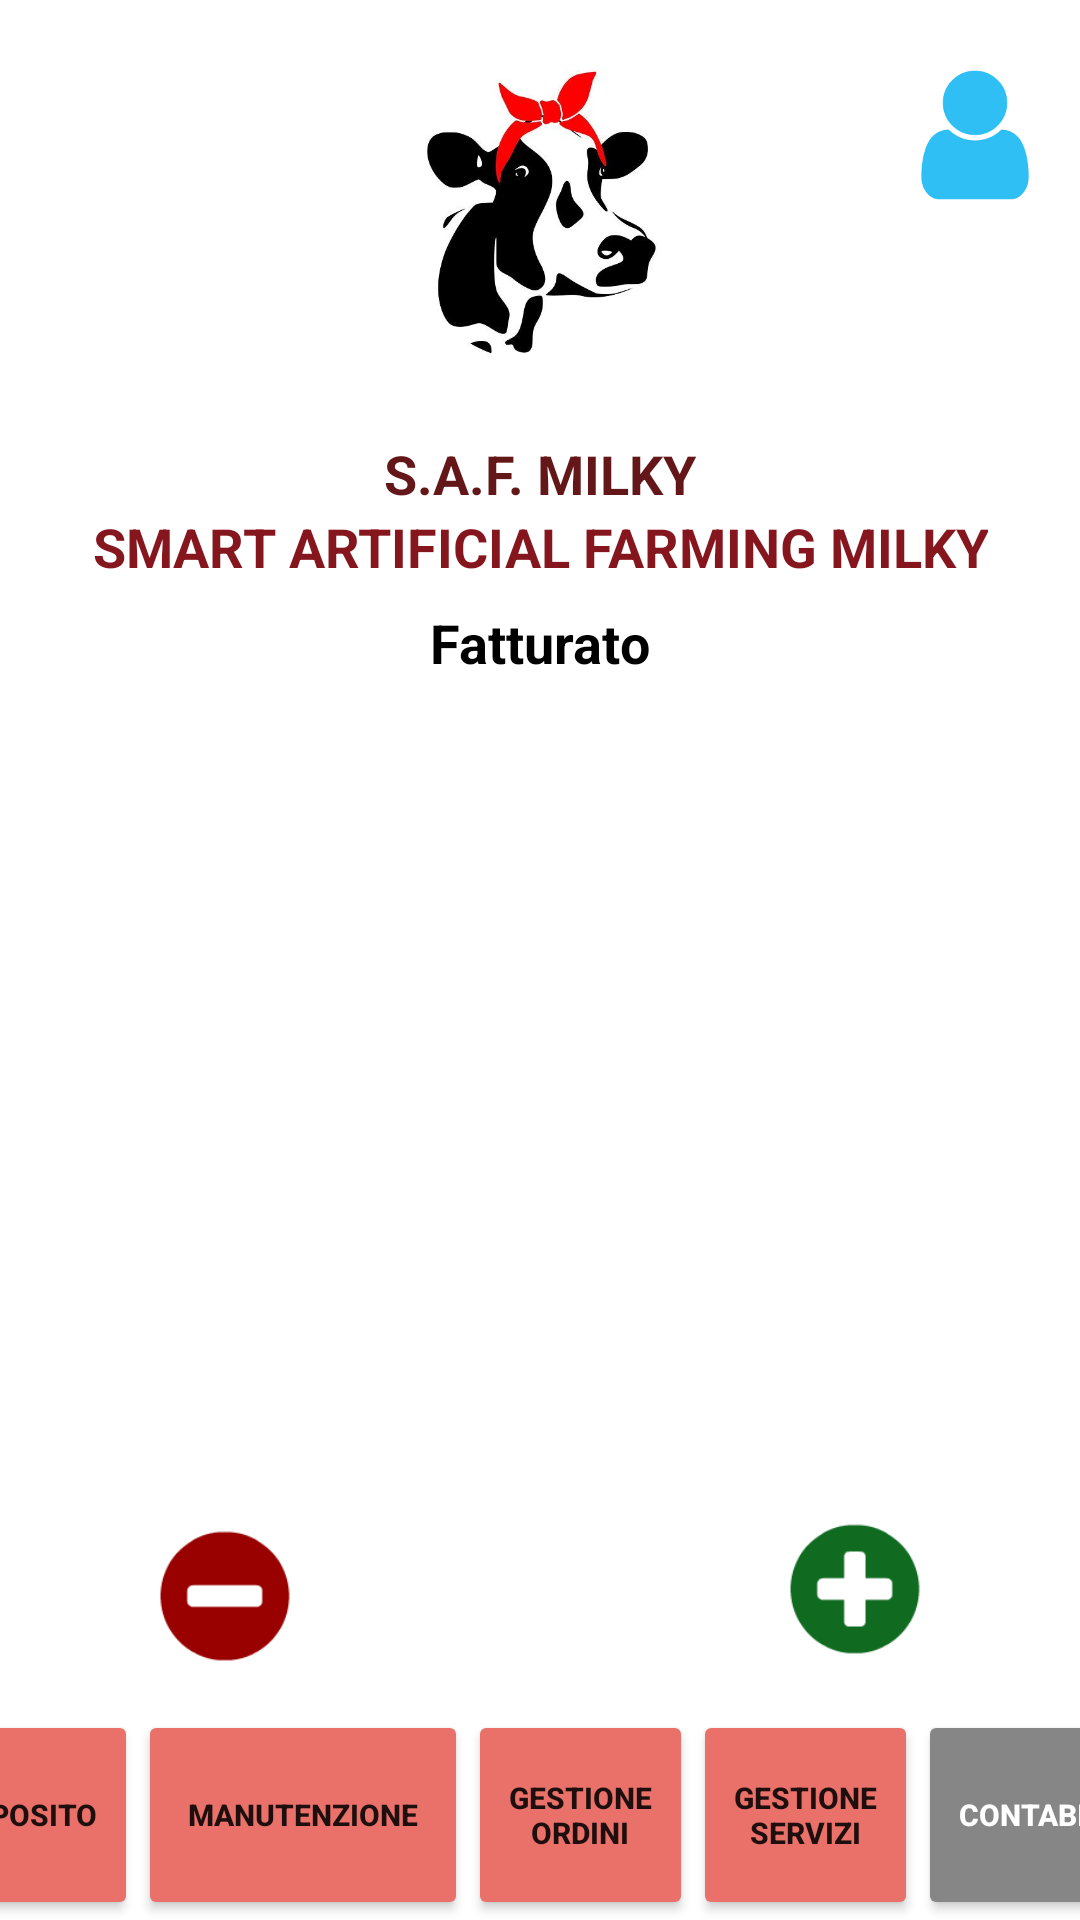

Reconstruct the res/layout file that produces this screen, plus the resources it refers to.
<!-- AndroidManifest.xml: application theme Theme.AppCompat.Light -->
<!-- res/layout/activity_h_fatture.xml -->
<?xml version="1.0" encoding="utf-8"?>
<androidx.constraintlayout.widget.ConstraintLayout xmlns:android="http://schemas.android.com/apk/res/android"
    xmlns:app="http://schemas.android.com/apk/res-auto"
    xmlns:tools="http://schemas.android.com/tools"
    android:layout_width="match_parent"
    android:layout_height="match_parent"
    android:background="#ffffff"
    tools:context=".hFatture">

    <ImageView
        android:id="@+id/logo_fatture"
        android:layout_width="120dp"
        android:layout_height="120dp"
        android:layout_marginStart="150dp"
        android:layout_marginEnd="150dp"
        android:contentDescription="@string/todo"
        app:layout_constraintBottom_toTopOf="@+id/nome_fatture"
        app:layout_constraintEnd_toEndOf="parent"
        app:layout_constraintStart_toStartOf="parent"
        app:layout_constraintTop_toTopOf="parent"
        app:srcCompat="@drawable/logomucca" />

    <TextView
        android:id="@+id/nome_fatture"
        android:layout_width="120dp"
        android:layout_height="wrap_content"
        android:layout_marginStart="150dp"
        android:layout_marginEnd="150dp"
        android:gravity="center"
        android:text="@string/s_a_f_milky"
        android:textColor="#631718"
        android:textSize="18sp"
        android:textStyle="bold"
        app:layout_constraintBottom_toTopOf="@+id/sottotitolo_fatture"
        app:layout_constraintEnd_toEndOf="parent"
        app:layout_constraintStart_toStartOf="parent"
        app:layout_constraintTop_toBottomOf="@+id/logo_fatture" />

    <TextView
        android:id="@+id/sottotitolo_fatture"
        android:layout_width="wrap_content"
        android:layout_height="24dp"
        android:layout_marginStart="50dp"
        android:layout_marginEnd="50dp"
        android:gravity="center"
        android:text="@string/smart_artificial_farming_milky"
        android:textColor="#85161E"
        android:textSize="18sp"
        android:textStyle="bold"
        app:layout_constraintEnd_toEndOf="parent"
        app:layout_constraintStart_toStartOf="parent"
        app:layout_constraintTop_toBottomOf="@+id/nome_fatture" />

    <ImageView
        android:id="@+id/image_user"
        android:layout_width="50dp"
        android:layout_height="50dp"
        android:layout_marginStart="70dp"
        android:layout_marginTop="20dp"
        android:layout_marginEnd="20dp"
        android:layout_marginBottom="100dp"
        android:contentDescription="@string/todo"
        app:layout_constraintBottom_toTopOf="@+id/sottotitolo_fatture"
        app:layout_constraintEnd_toEndOf="parent"
        app:layout_constraintStart_toEndOf="@+id/logo_fatture"
        app:layout_constraintTop_toTopOf="parent"
        app:srcCompat="@drawable/user" />

    <LinearLayout
        android:id="@+id/barra_botton1"
        android:layout_width="413dp"
        android:layout_height="70dp"
        android:orientation="horizontal"
        android:layout_marginEnd="6dp"
        app:layout_constraintBottom_toBottomOf="parent"
        app:layout_constraintEnd_toEndOf="parent"
        app:layout_constraintStart_toStartOf="parent">

        <Button
            android:id="@+id/button_deposito6"
            android:layout_width="75dp"
            android:layout_height="match_parent"
            android:backgroundTint="#E9716A"
            android:text="@string/deposito"
            android:textSize="10sp"
            android:textStyle="bold" />

        <Button
            android:id="@+id/button_manutenzione6"
            android:layout_width="110dp"
            android:layout_height="match_parent"
            android:backgroundTint="#E9716A"
            android:text="@string/manutenzione"
            android:textSize="10sp"
            android:textStyle="bold" />

        <Button
            android:id="@+id/button_ordini6"
            android:layout_width="75dp"
            android:layout_height="match_parent"
            android:backgroundTint="#E9716A"
            android:text="@string/gestione_ordini"
            android:textSize="10sp"
            android:textStyle="bold" />

        <Button
            android:id="@+id/button_servizi6"
            android:layout_width="75dp"
            android:layout_height="match_parent"
            android:backgroundTint="#E9716A"
            android:text="@string/gestione_servizi"
            android:textSize="10sp"
            android:textStyle="bold" />

        <Button
            android:id="@+id/button_contabilità6"
            android:layout_width="90dp"
            android:layout_height="match_parent"
            android:backgroundTint="#868686"
            android:textColor="#ffffff"
            android:text="@string/contabilit"
            android:textSize="10sp"
            android:textStyle="bold" />

    </LinearLayout>

    <TextView
        android:id="@+id/text_fatture"
        android:layout_width="wrap_content"
        android:layout_height="wrap_content"
        android:layout_marginStart="150dp"
        android:layout_marginTop="5dp"
        android:layout_marginEnd="150dp"
        android:layout_marginBottom="5dp"
        android:text="@string/fatturato"
        android:textColor="#000000"
        android:textSize="18sp"
        android:textStyle="bold"
        app:layout_constraintBottom_toTopOf="@+id/lista_fatturato"
        app:layout_constraintEnd_toEndOf="parent"
        app:layout_constraintStart_toStartOf="parent"
        app:layout_constraintTop_toBottomOf="@+id/sottotitolo_fatture" />

    <ListView
        android:id="@+id/lista_fatturato"
        android:layout_width="400dp"
        android:layout_height="250dp"
        android:layout_marginTop="5dp"
        android:layout_marginBottom="5dp"
        android:listSelector="@drawable/selection_list"
        app:layout_constraintBottom_toTopOf="@+id/elimina_fattura"
        app:layout_constraintEnd_toEndOf="parent"
        app:layout_constraintStart_toStartOf="parent"
        app:layout_constraintTop_toBottomOf="@+id/text_fatture" />

    <ImageView
        android:id="@+id/elimina_fattura"
        android:layout_width="50dp"
        android:layout_height="50dp"
        android:layout_marginStart="50dp"
        android:layout_marginTop="10dp"
        android:layout_marginBottom="10dp"
        android:contentDescription="@string/todo"
        app:layout_constraintBottom_toTopOf="@+id/barra_botton1"
        app:layout_constraintStart_toStartOf="parent"
        app:layout_constraintTop_toBottomOf="@+id/lista_fatturato"
        app:srcCompat="@drawable/ordini_rimuovi" />

    <ImageView
        android:id="@+id/aggiungi_fattura"
        android:layout_width="50dp"
        android:layout_height="50dp"
        android:layout_marginTop="10dp"
        android:layout_marginEnd="50dp"
        android:layout_marginBottom="10dp"
        android:contentDescription="@string/todo"
        app:layout_constraintBottom_toTopOf="@+id/barra_botton1"
        app:layout_constraintEnd_toEndOf="parent"
        app:layout_constraintTop_toBottomOf="@+id/lista_fatturato"
        app:srcCompat="@drawable/cont_aggiungi" />


</androidx.constraintlayout.widget.ConstraintLayout>
<!-- resources referenced by this layout -->
<resources>
  <!-- drawable cont_aggiungi: png bitmap (drawable, 1459 bytes) -->
  <!-- drawable logomucca: jpg bitmap (drawable, 19417 bytes) -->
  <!-- drawable ordini_rimuovi: png bitmap (drawable, 1294 bytes) -->
  <!-- drawable selection_list (drawable) -->
  <?xml version="1.0" encoding="utf-8"?>
      <shape xmlns:android="http://schemas.android.com/apk/res/android">
          <stroke android:width="1dp" android:color="#000000" />
          <stroke android:height="1dp" android:color="#000000" />
          <solid android:color="#FFFFFF"/>
      </shape>
  <!-- drawable user: png bitmap (drawable, 1934 bytes) -->
  <string name="contabilit">Contabilità</string>
  <string name="deposito">Deposito</string>
  <string name="fatturato">Fatturato</string>
  <string name="gestione_ordini">Gestione Ordini</string>
  <string name="gestione_servizi">Gestione Servizi</string>
  <string name="manutenzione">Manutenzione</string>
  <string name="s_a_f_milky">S.A.F. MILKY</string>
  <string name="smart_artificial_farming_milky">SMART ARTIFICIAL FARMING MILKY</string>
  <string name="todo">TODO</string>
</resources>
